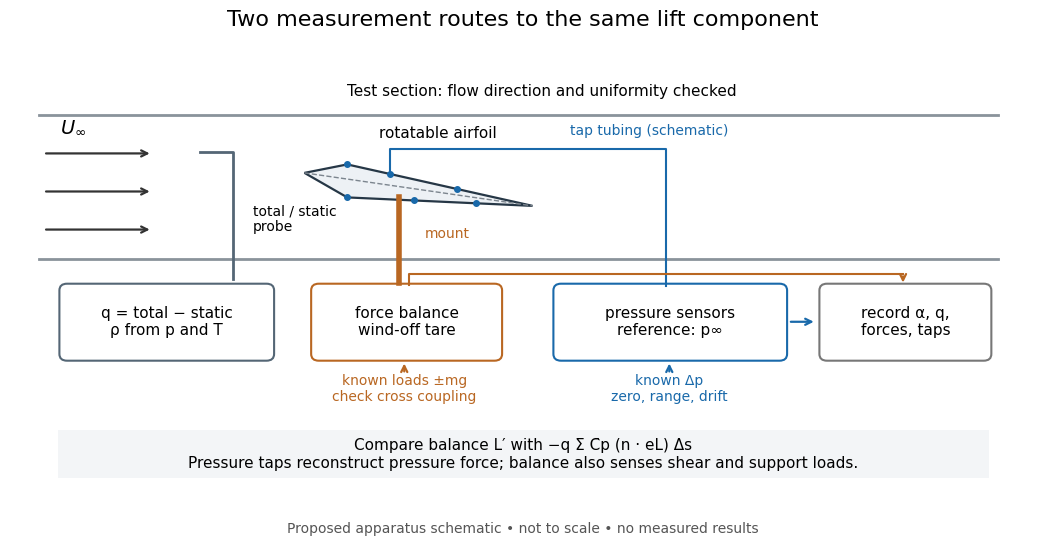

The matplotlib source for this figure: (Note: this script raises an exception after producing the figure.)
"""Original schematic of a proposed pressure/balance comparison, with no data.

Tested with Python 3.14.4, Matplotlib 3.10.7, NumPy 2.3.5.
Run from _media with MPLCONFIGDIR=/tmp/codex-wiki-matplotlib.
Writes only the matching PNG basename to the current directory.
"""

from pathlib import Path

import matplotlib

matplotlib.use("Agg")
import matplotlib.pyplot as plt
from matplotlib.patches import FancyBboxPatch, Polygon, Rectangle
import numpy as np


def box(ax, x, y, width, height, text, color):
    ax.add_patch(FancyBboxPatch((x, y), width, height,
                               boxstyle="round,pad=0.08", edgecolor=color,
                               facecolor="white", linewidth=1.5))
    ax.text(x+width/2, y+height/2, text, ha="center", va="center", fontsize=11)


def arrow(ax, start, end, color="#333333", dashed=False):
    ax.annotate("", xy=end, xytext=start,
                arrowprops={"arrowstyle": "->", "color": color, "lw": 1.6,
                            "linestyle": "--" if dashed else "-"})


def main():
    plt.rcParams.update({"font.size": 11, "font.family": "DejaVu Sans"})
    fig, ax = plt.subplots(figsize=(10.8, 5.6), dpi=100)
    fig.patch.set_facecolor("white")
    blue, orange = "#1969aa", "#b96722"
    ax.plot([.3, 10.4], [4.0, 4.0], color="#8a939b", linewidth=2)
    ax.plot([.3, 10.4], [2.3, 2.3], color="#8a939b", linewidth=2)
    ax.text(5.6, 4.23, "Test section: flow direction and uniformity checked", ha="center")
    for y in [2.65, 3.10, 3.55]:
        arrow(ax, (.35, y), (1.5, y))
    ax.text(.53, 3.80, r"$U_\infty$", fontsize=14)
    ax.add_patch(Polygon([[3.1, 3.32], [3.55, 3.42], [5.5, 2.93],
                         [3.55, 3.03]], closed=True, facecolor="#edf1f5",
                        edgecolor="#263746", linewidth=1.6))
    ax.plot([3.1, 5.5], [3.32, 2.93], linestyle="--", color="#7c858e", linewidth=1)
    ax.text(4.5, 3.73, "rotatable airfoil", ha="center")
    taps = [(3.55, 3.42), (4.0, 3.31), (4.7, 3.13),
            (3.55, 3.03), (4.25, 2.995), (4.9, 2.96)]
    for x, y in taps:
        ax.plot(x, y, "o", color=blue, markersize=4)
    ax.plot([4.0, 4.0, 6.9, 6.9], [3.31, 3.60, 3.60, 1.98],
            color=blue, linewidth=1.5)
    ax.text(5.9, 3.77, "tap tubing (schematic)", fontsize=10, color=blue)
    ax.plot([4.1, 4.1], [3.04, 2.02], color=orange, linewidth=4)
    ax.text(4.37, 2.55, "mount", color=orange, fontsize=10)
    # Far-field probe is separate from the model/tap measurements.
    ax.plot([2.0, 2.35, 2.35], [3.57, 3.57, 2.06], color="#546675", linewidth=2)
    ax.text(2.56, 2.63, "total / static\nprobe", fontsize=10, ha="left")
    box(ax, .6, 1.18, 2.1, .75, "q = total − static\nρ from p and T", "#546675")
    box(ax, 3.25, 1.18, 1.85, .75, "force balance\nwind-off tare", orange)
    box(ax, 5.8, 1.18, 2.3, .75, "pressure sensors\nreference: p∞", blue)
    box(ax, 8.6, 1.18, 1.65, .75, "record α, q,\nforces, taps", "#777777")
    ax.plot([4.2, 4.2, 9.4], [1.99, 2.13, 2.13], color=orange, linewidth=1.5)
    arrow(ax, (9.4, 2.13), (9.4, 1.99), orange)
    arrow(ax, (8.19, 1.56), (8.49, 1.56), blue)
    ax.text(4.15, .62, "known loads ±mg\ncheck cross coupling", ha="center", color=orange, fontsize=10)
    ax.text(6.94, .62, "known Δp\nzero, range, drift", ha="center", color=blue, fontsize=10)
    arrow(ax, (4.15, .94), (4.15, 1.10), orange)
    arrow(ax, (6.94, .94), (6.94, 1.10), blue)
    ax.add_patch(Rectangle((.5, -.29), 9.8, .57, facecolor="#f3f5f7", edgecolor="none"))
    ax.text(5.4, -.01, "Compare balance L′ with −q Σ C̄p (n · eL) Δs\nPressure taps reconstruct pressure force; balance also senses shear and support loads.",
            ha="center", va="center", fontsize=11)
    ax.set(xlim=(0, 10.8), ylim=(-.48, 4.65))
    ax.axis("off")
    fig.suptitle("Two measurement routes to the same lift component", fontsize=16, y=.96)
    fig.text(.5, .026, "Proposed apparatus schematic • not to scale • no measured results",
             ha="center", fontsize=10, color="#555555")
    fig.subplots_adjust(left=.025, right=.975, top=.87, bottom=.095)
    fig.savefig(Path(__file__).with_suffix(".png").name, facecolor="white", transparent=False)
    plt.close(fig)


if __name__ == "__main__":
    main()
